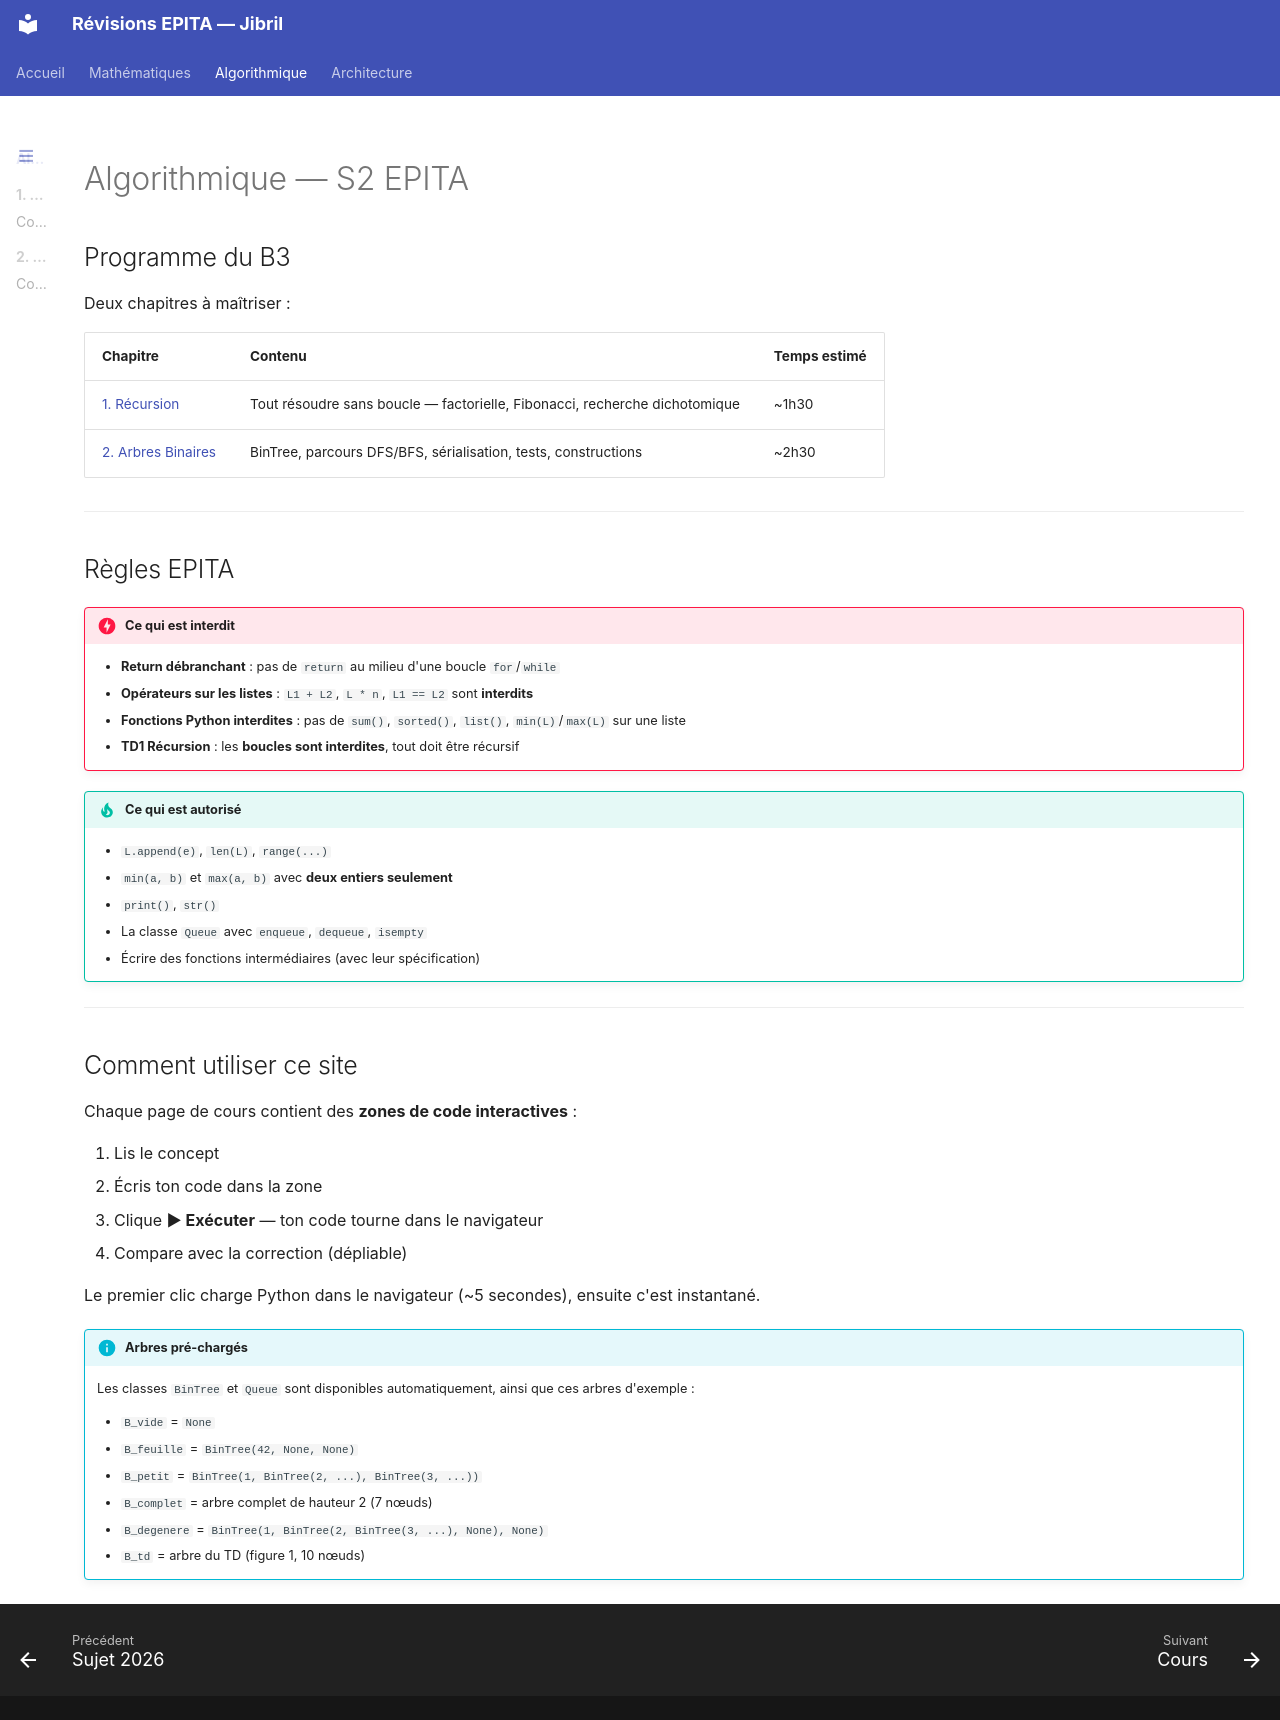

repository: Ib69/revision · page: algo/index.html · generator: mkdocs

# Algorithmique — S2 EPITA

## Programme du B3

Deux chapitres à maîtriser :

| Chapitre | Contenu | Temps estimé |
|---|---|---|
| [1. Récursion](1_recursion/1_cours.md) | Tout résoudre sans boucle — factorielle, Fibonacci, recherche dichotomique | ~1h30 |
| [2. Arbres Binaires](2_arbres_binaires/1_cours.md) | BinTree, parcours DFS/BFS, sérialisation, tests, constructions | ~2h30 |

---

## Règles EPITA

!!! danger "Ce qui est interdit"
    - **Return débranchant** : pas de `return` au milieu d'une boucle `for`/`while`
    - **Opérateurs sur les listes** : `L1 + L2`, `L * n`, `L1 == L2` sont **interdits**
    - **Fonctions Python interdites** : pas de `sum()`, `sorted()`, `list()`, `min(L)`/`max(L)` sur une liste
    - **TD1 Récursion** : les **boucles sont interdites**, tout doit être récursif

!!! tip "Ce qui est autorisé"
    - `L.append(e)`, `len(L)`, `range(...)`
    - `min(a, b)` et `max(a, b)` avec **deux entiers seulement**
    - `print()`, `str()`
    - La classe `Queue` avec `enqueue`, `dequeue`, `isempty`
    - Écrire des fonctions intermédiaires (avec leur spécification)

---

## Comment utiliser ce site

Chaque page de cours contient des **zones de code interactives** :

1. Lis le concept
2. Écris ton code dans la zone
3. Clique **▶ Exécuter** — ton code tourne dans le navigateur
4. Compare avec la correction (dépliable)

Le premier clic charge Python dans le navigateur (~5 secondes), ensuite c'est instantané.

!!! info "Arbres pré-chargés"
    Les classes `BinTree` et `Queue` sont disponibles automatiquement, ainsi que ces arbres d'exemple :

    - `B_vide` = `None`
    - `B_feuille` = `BinTree(42, None, None)`
    - `B_petit` = `BinTree(1, BinTree(2, ...), BinTree(3, ...))`
    - `B_complet` = arbre complet de hauteur 2 (7 nœuds)
    - `B_degenere` = `BinTree(1, BinTree(2, BinTree(3, ...), None), None)`
    - `B_td` = arbre du TD (figure 1, 10 nœuds)
